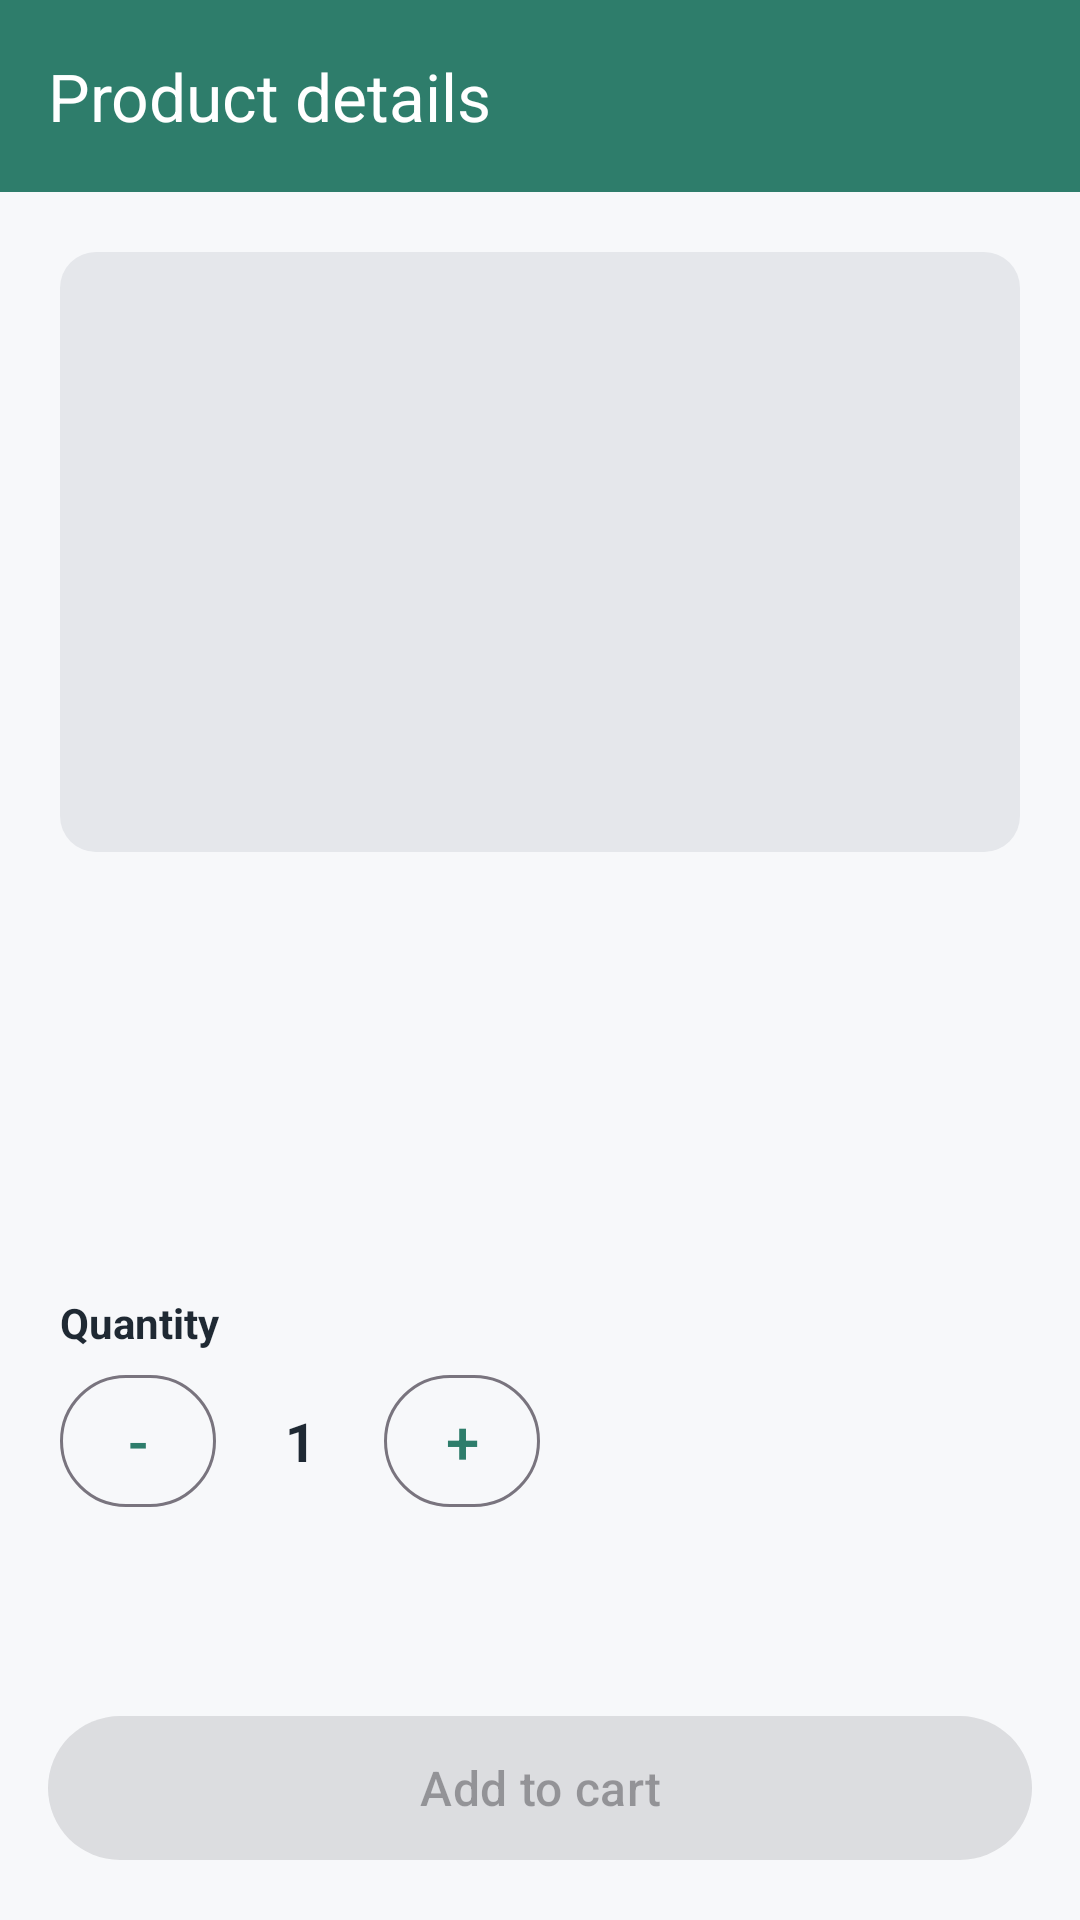

Layout XML and referenced resources for this Android screen:
<!-- AndroidManifest.xml: application theme Theme.Marketplace_App -->
<!-- res/layout/activity_product_detail.xml -->
<?xml version="1.0" encoding="utf-8"?>
<LinearLayout xmlns:android="http://schemas.android.com/apk/res/android"
    xmlns:app="http://schemas.android.com/apk/res-auto"
    xmlns:tools="http://schemas.android.com/tools"
    android:id="@+id/main"
    android:layout_width="match_parent"
    android:layout_height="match_parent"
    android:background="@color/background"
    android:orientation="vertical"
    tools:context=".activities.buyer.ProductDetailActivity">

    <LinearLayout
        android:id="@+id/topBar"
        android:layout_width="match_parent"
        android:layout_height="wrap_content"
        android:background="@color/primary"
        android:orientation="vertical">

        <com.google.android.material.appbar.MaterialToolbar
            android:id="@+id/toolbar"
            android:layout_width="match_parent"
            android:layout_height="?attr/actionBarSize"
            android:background="@android:color/transparent"
            app:navigationIcon="@drawable/ic_arrow_back"
            app:title="@string/title_product_detail"
            app:titleTextColor="@color/white" />
    </LinearLayout>

    <ScrollView
        android:layout_width="match_parent"
        android:layout_height="0dp"
        android:layout_weight="1">

        <LinearLayout
            android:layout_width="match_parent"
            android:layout_height="wrap_content"
            android:orientation="vertical"
            android:padding="20dp">

            <FrameLayout
                android:layout_width="match_parent"
                android:layout_height="200dp"
                android:background="@drawable/bg_image_placeholder">

                <ImageView
                    android:layout_width="64dp"
                    android:layout_height="64dp"
                    android:layout_gravity="center"
                    android:importantForAccessibility="no"
                    android:src="@drawable/ic_image_placeholder" />
            </FrameLayout>

            <TextView
                android:id="@+id/detailName"
                android:layout_width="match_parent"
                android:layout_height="wrap_content"
                android:layout_marginTop="20dp"
                android:textColor="@color/text_primary"
                android:textSize="24sp"
                android:textStyle="bold" />

            <TextView
                android:id="@+id/detailPrice"
                android:layout_width="wrap_content"
                android:layout_height="wrap_content"
                android:layout_marginTop="4dp"
                android:textColor="@color/primary"
                android:textSize="22sp"
                android:textStyle="bold" />

            <TextView
                android:id="@+id/detailDescription"
                android:layout_width="match_parent"
                android:layout_height="wrap_content"
                android:layout_marginTop="16dp"
                android:textColor="@color/text_secondary"
                android:textSize="16sp" />

            <TextView
                android:layout_width="wrap_content"
                android:layout_height="wrap_content"
                android:layout_marginTop="24dp"
                android:text="@string/label_quantity"
                android:textColor="@color/text_primary"
                android:textStyle="bold" />

            <LinearLayout
                android:layout_width="wrap_content"
                android:layout_height="wrap_content"
                android:layout_marginTop="8dp"
                android:gravity="center_vertical"
                android:orientation="horizontal">

                <com.google.android.material.button.MaterialButton
                    android:id="@+id/minusButton"
                    style="@style/Widget.Material3.Button.OutlinedButton"
                    android:layout_width="52dp"
                    android:layout_height="44dp"
                    android:insetLeft="0dp"
                    android:insetTop="0dp"
                    android:insetRight="0dp"
                    android:insetBottom="0dp"
                    android:minWidth="0dp"
                    android:padding="0dp"
                    android:text="-"
                    android:textSize="20sp" />

                <TextView
                    android:id="@+id/quantityText"
                    android:layout_width="56dp"
                    android:layout_height="wrap_content"
                    android:gravity="center"
                    android:text="1"
                    android:textColor="@color/text_primary"
                    android:textSize="18sp"
                    android:textStyle="bold" />

                <com.google.android.material.button.MaterialButton
                    android:id="@+id/plusButton"
                    style="@style/Widget.Material3.Button.OutlinedButton"
                    android:layout_width="52dp"
                    android:layout_height="44dp"
                    android:insetLeft="0dp"
                    android:insetTop="0dp"
                    android:insetRight="0dp"
                    android:insetBottom="0dp"
                    android:minWidth="0dp"
                    android:padding="0dp"
                    android:text="+"
                    android:textSize="20sp" />
            </LinearLayout>
        </LinearLayout>
    </ScrollView>

    <com.google.android.material.button.MaterialButton
        android:id="@+id/addToCartButton"
        android:layout_width="match_parent"
        android:layout_height="56dp"
        android:layout_margin="16dp"
        android:enabled="false"
        android:text="@string/btn_add_to_cart"
        android:textSize="16sp" />
</LinearLayout>
<!-- resources referenced by this layout -->
<resources>
  <color name="background">#F7F8FA</color>
  <color name="primary">#2E7D6B</color>
  <color name="text_primary">#1F2933</color>
  <color name="text_secondary">#6B7280</color>
  <color name="white">#FFFFFFFF</color>
  <!-- drawable bg_image_placeholder (drawable) -->
  <shape xmlns:android="http://schemas.android.com/apk/res/android" android:shape="rectangle">
      <solid android:color="@color/placeholder_bg" />
      <corners android:radius="12dp" />
  </shape>
  <string name="btn_add_to_cart">Add to cart</string>
  <string name="label_quantity">Quantity</string>
  <string name="title_product_detail">Product details</string>
  <style name="Theme.Marketplace_App" parent="Base.Theme.Marketplace_App" />
  <color name="placeholder_bg">#E5E7EB</color>
  <style name="Base.Theme.Marketplace_App" parent="Theme.Material3.Light.NoActionBar">
          <item name="colorPrimary">@color/primary</item>
          <item name="colorOnPrimary">@color/white</item>
          <item name="colorSecondary">@color/accent</item>
          <item name="android:colorBackground">@color/background</item>
          <item name="android:statusBarColor">@android:color/transparent</item>
      </style>
  <color name="accent">#F4A261</color>
</resources>
